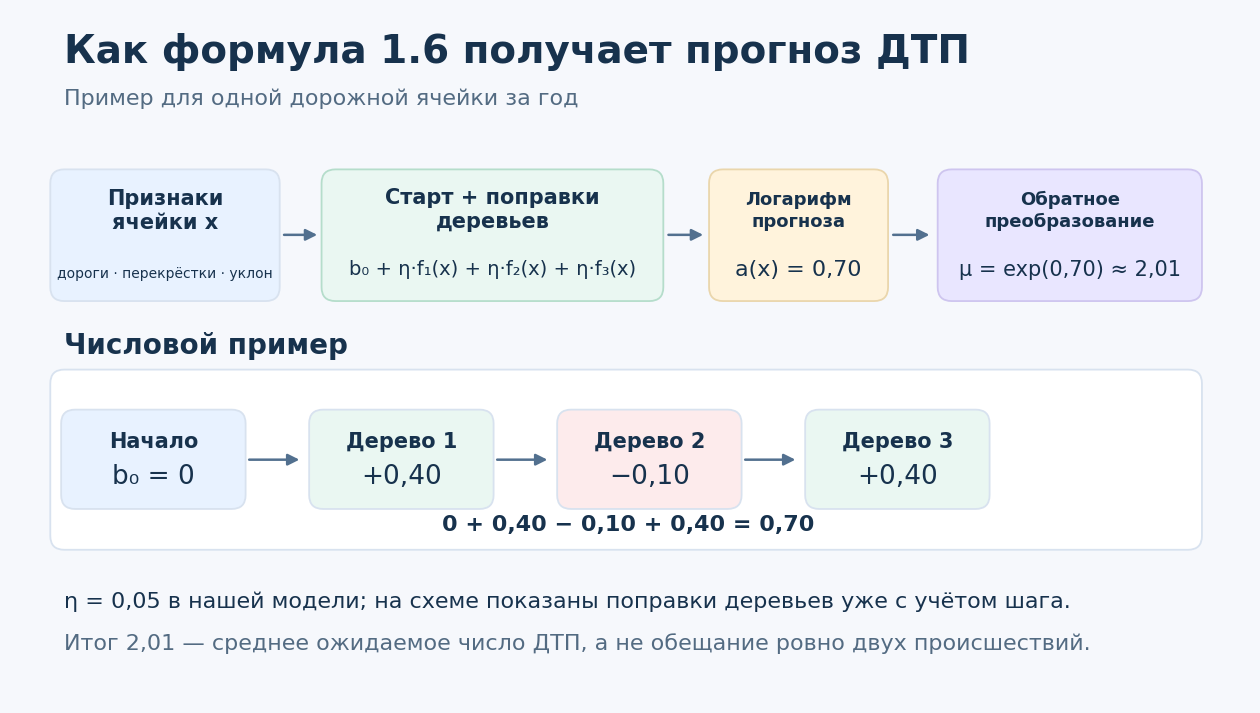

Generate this figure with matplotlib: (Note: this script raises an exception after producing the figure.)
"""Draw a Russian-language explainer for coursework formula 1.6."""

from pathlib import Path

import matplotlib

matplotlib.use("Agg")
import matplotlib.pyplot as plt
from matplotlib.patches import FancyArrowPatch, FancyBboxPatch


OUT = Path.home() / "Downloads"
STEM = "Формула_1_6_как_бустинг_считает_ДТП"

plt.rcParams.update({"font.family": "DejaVu Sans", "pdf.fonttype": 42, "svg.fonttype": "none"})
fig, ax = plt.subplots(figsize=(16, 9), facecolor="#f6f8fc")
ax.set(xlim=(0, 16), ylim=(0, 9))
ax.axis("off")


def box(x, y, w, h, face, edge="#d8e2ef", radius=0.18):
    patch = FancyBboxPatch(
        (x, y), w, h, boxstyle=f"round,pad=0.03,rounding_size={radius}",
        linewidth=1.3, edgecolor=edge, facecolor=face,
    )
    ax.add_patch(patch)


def label(x, y, s, size=16, color="#17324d", weight="normal", ha="center"):
    ax.text(x, y, s, fontsize=size, color=color, fontweight=weight,
            va="center", ha=ha, linespacing=1.25)


def arrow(x1, y1, x2, y2, color="#52708f", width=1.8):
    ax.add_patch(FancyArrowPatch((x1, y1), (x2, y2), arrowstyle="-|>",
                                 mutation_scale=17, linewidth=width, color=color))


label(0.7, 8.45, "Как формула 1.6 получает прогноз ДТП", size=28, weight="bold", ha="left")
label(0.7, 7.85, "Пример для одной дорожной ячейки за год", size=16, color="#536b82", ha="left")

box(0.55, 5.25, 2.9, 1.65, "#e8f2ff")
label(2, 6.39, "Признаки\nячейки x", size=15, weight="bold")
label(2, 5.57, "дороги · перекрёстки · уклон", size=10)
arrow(3.5, 6.08, 4.0, 6.08)

box(4.05, 5.25, 4.35, 1.65, "#eaf7f2", edge="#b5ddcb")
label(6.225, 6.40, "Старт + поправки\nдеревьев", size=15, weight="bold")
label(6.225, 5.63, "b₀ + η·f₁(x) + η·f₂(x) + η·f₃(x)", size=14)
arrow(8.46, 6.08, 8.98, 6.08)

box(9.05, 5.25, 2.25, 1.65, "#fff3dc", edge="#ead6ac")
label(10.175, 6.39, "Логарифм\nпрогноза", size=13, weight="bold")
label(10.175, 5.62, "a(x) = 0,70", size=16)
arrow(11.36, 6.08, 11.9, 6.08)

box(12.0, 5.25, 3.35, 1.65, "#e9e6ff", edge="#cec5ef")
label(13.675, 6.39, "Обратное\nпреобразование", size=13, weight="bold")
label(13.675, 5.62, "μ = exp(0,70) ≈ 2,01", size=15)

label(0.7, 4.63, "Числовой пример", size=20, weight="bold", ha="left")
box(0.55, 2.02, 14.8, 2.28, "#ffffff")

items = [
    (1.85, "Начало", "b₀ = 0", "#e8f2ff"),
    (5.05, "Дерево 1", "+0,40", "#eaf7f2"),
    (8.25, "Дерево 2", "−0,10", "#fdebec"),
    (11.45, "Дерево 3", "+0,40", "#eaf7f2"),
]
for idx, (cx, title, value, color) in enumerate(items):
    box(cx - 1.16, 2.55, 2.32, 1.23, color)
    label(cx, 3.39, title, size=15, weight="bold")
    label(cx, 2.93, value, size=19)
    if idx < len(items) - 1:
        arrow(cx + 1.2, 3.16, cx + 1.92, 3.16)

label(7.98, 2.31, "0 + 0,40 − 0,10 + 0,40 = 0,70", size=16, weight="bold")
label(0.7, 1.31, "η = 0,05 в нашей модели; на схеме показаны поправки деревьев уже с учётом шага.",
      size=16, ha="left")
label(0.7, 0.77, "Итог 2,01 — среднее ожидаемое число ДТП, а не обещание ровно двух происшествий.",
      size=16, color="#536b82", ha="left")

fig.savefig(OUT / f"{STEM}.png", dpi=180, facecolor=fig.get_facecolor(), bbox_inches="tight", pad_inches=0.18)
fig.savefig(OUT / f"{STEM}.pdf", facecolor=fig.get_facecolor(), bbox_inches="tight", pad_inches=0.18)
plt.close(fig)
print(OUT / f"{STEM}.png")
print(OUT / f"{STEM}.pdf")
